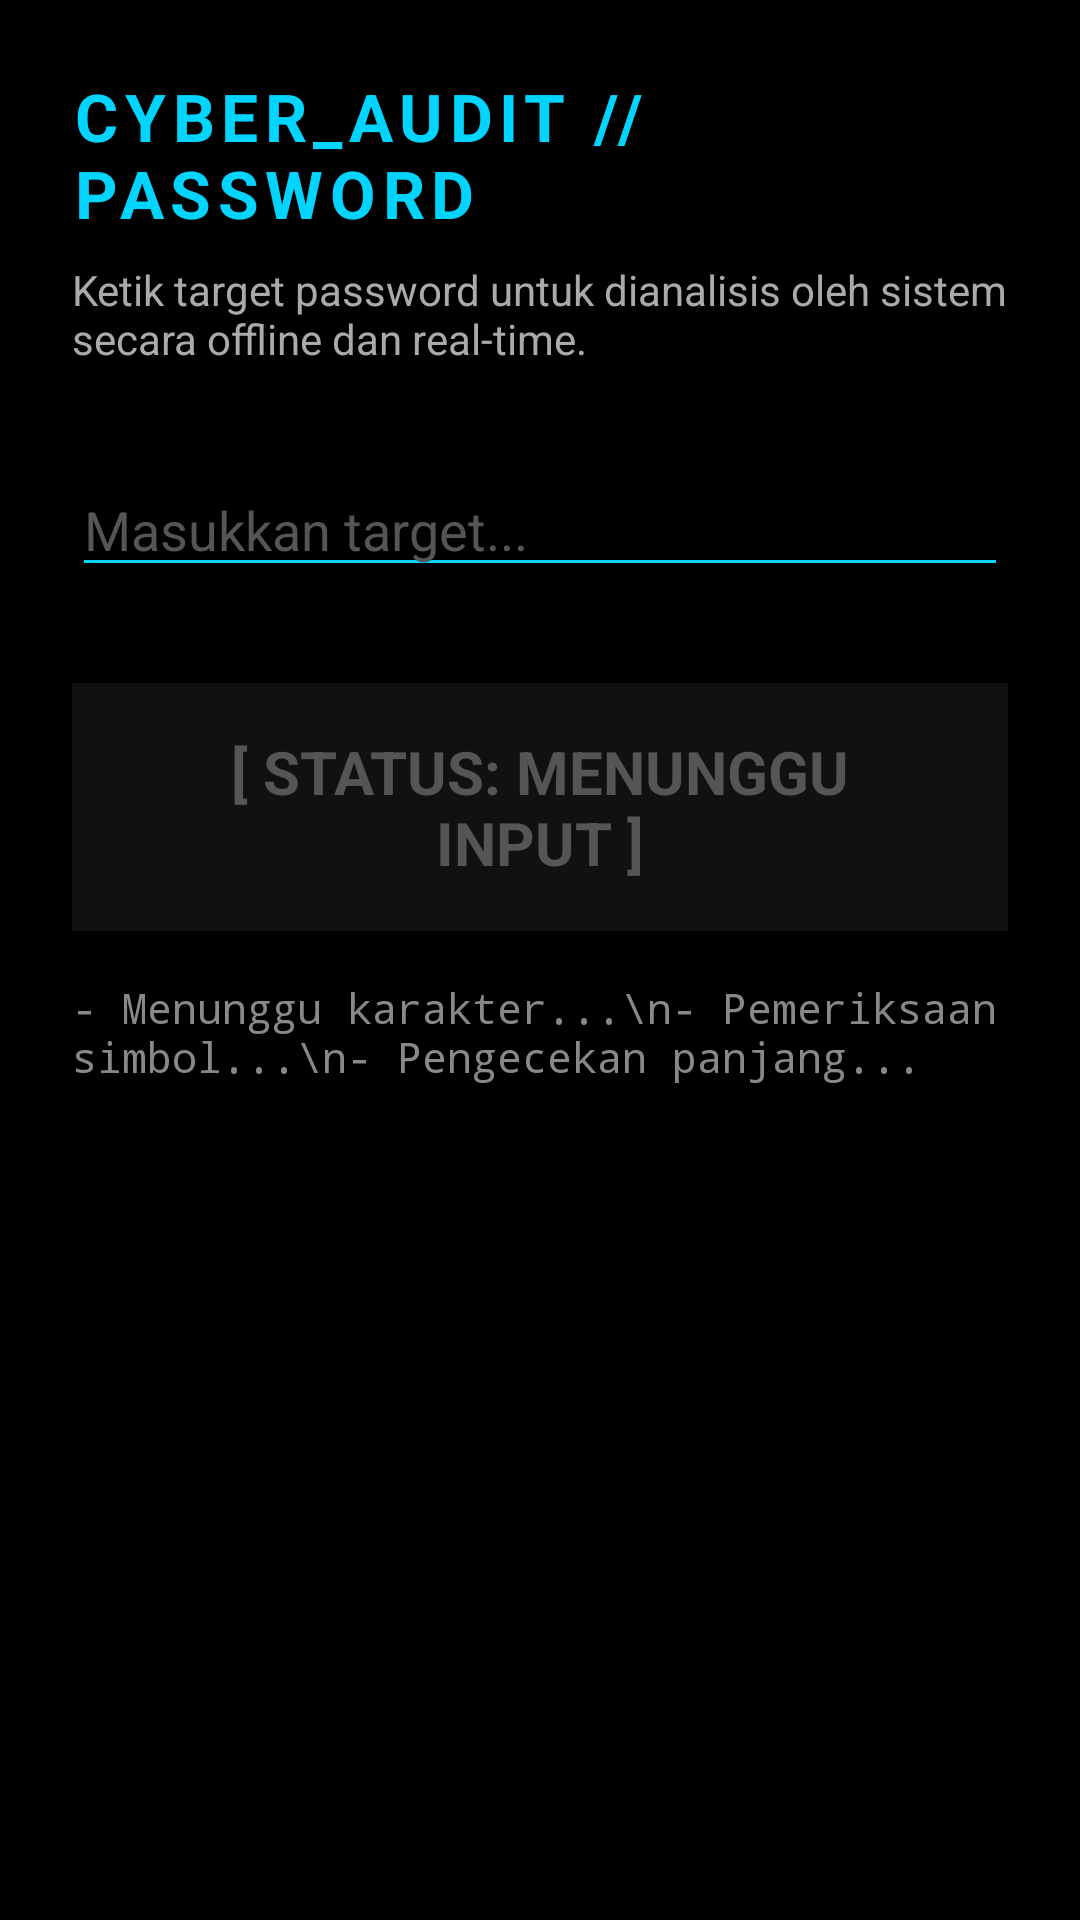

The Android layout XML behind this screen, and the referenced resources:
<!-- AndroidManifest.xml: application theme Theme.AmanNyamanMobile -->
<!-- res/layout/activity_password_auditor.xml -->
<?xml version="1.0" encoding="utf-8"?>
<LinearLayout xmlns:android="http://schemas.android.com/apk/res/android"
    android:layout_width="match_parent"
    android:layout_height="match_parent"
    android:background="#000000"
    android:orientation="vertical"
    android:padding="24dp">

    <TextView
        android:layout_width="wrap_content"
        android:layout_height="wrap_content"
        android:text="CYBER_AUDIT // PASSWORD"
        android:textColor="#00d4ff"
        android:textSize="22sp"
        android:textStyle="bold"
        android:letterSpacing="0.1"/>

    <TextView
        android:layout_width="wrap_content"
        android:layout_height="wrap_content"
        android:layout_marginTop="8dp"
        android:text="Ketik target password untuk dianalisis oleh sistem secara offline dan real-time."
        android:textColor="#aaaaaa"
        android:textSize="14sp"/>

    <EditText
        android:id="@+id/etPassword"
        android:layout_width="match_parent"
        android:layout_height="wrap_content"
        android:layout_marginTop="32dp"
        android:backgroundTint="#00d4ff"
        android:hint="Masukkan target..."
        android:inputType="textPassword"
        android:textColor="#ffffff"
        android:textColorHint="#555555"
        android:textSize="18sp" />

    <TextView
        android:id="@+id/tvStatus"
        android:layout_width="match_parent"
        android:layout_height="wrap_content"
        android:layout_marginTop="32dp"
        android:background="#111111"
        android:padding="16dp"
        android:text="[ STATUS: MENUNGGU INPUT ]"
        android:textAlignment="center"
        android:textColor="#555555"
        android:textSize="20sp"
        android:textStyle="bold" />

    <TextView
        android:id="@+id/tvDetail"
        android:layout_width="match_parent"
        android:layout_height="wrap_content"
        android:layout_marginTop="16dp"
        android:text="- Menunggu karakter...\n- Pemeriksaan simbol...\n- Pengecekan panjang..."
        android:textColor="#888888"
        android:textSize="14sp"
        android:fontFamily="monospace"/>

</LinearLayout>
<!-- resources referenced by this layout -->
<resources>
  <style name="Theme.AmanNyamanMobile" parent="Base.Theme.AmanNyamanMobile" />
  <style name="Base.Theme.AmanNyamanMobile" parent="Theme.Material3.DayNight.NoActionBar">
          
          
      </style>
</resources>
